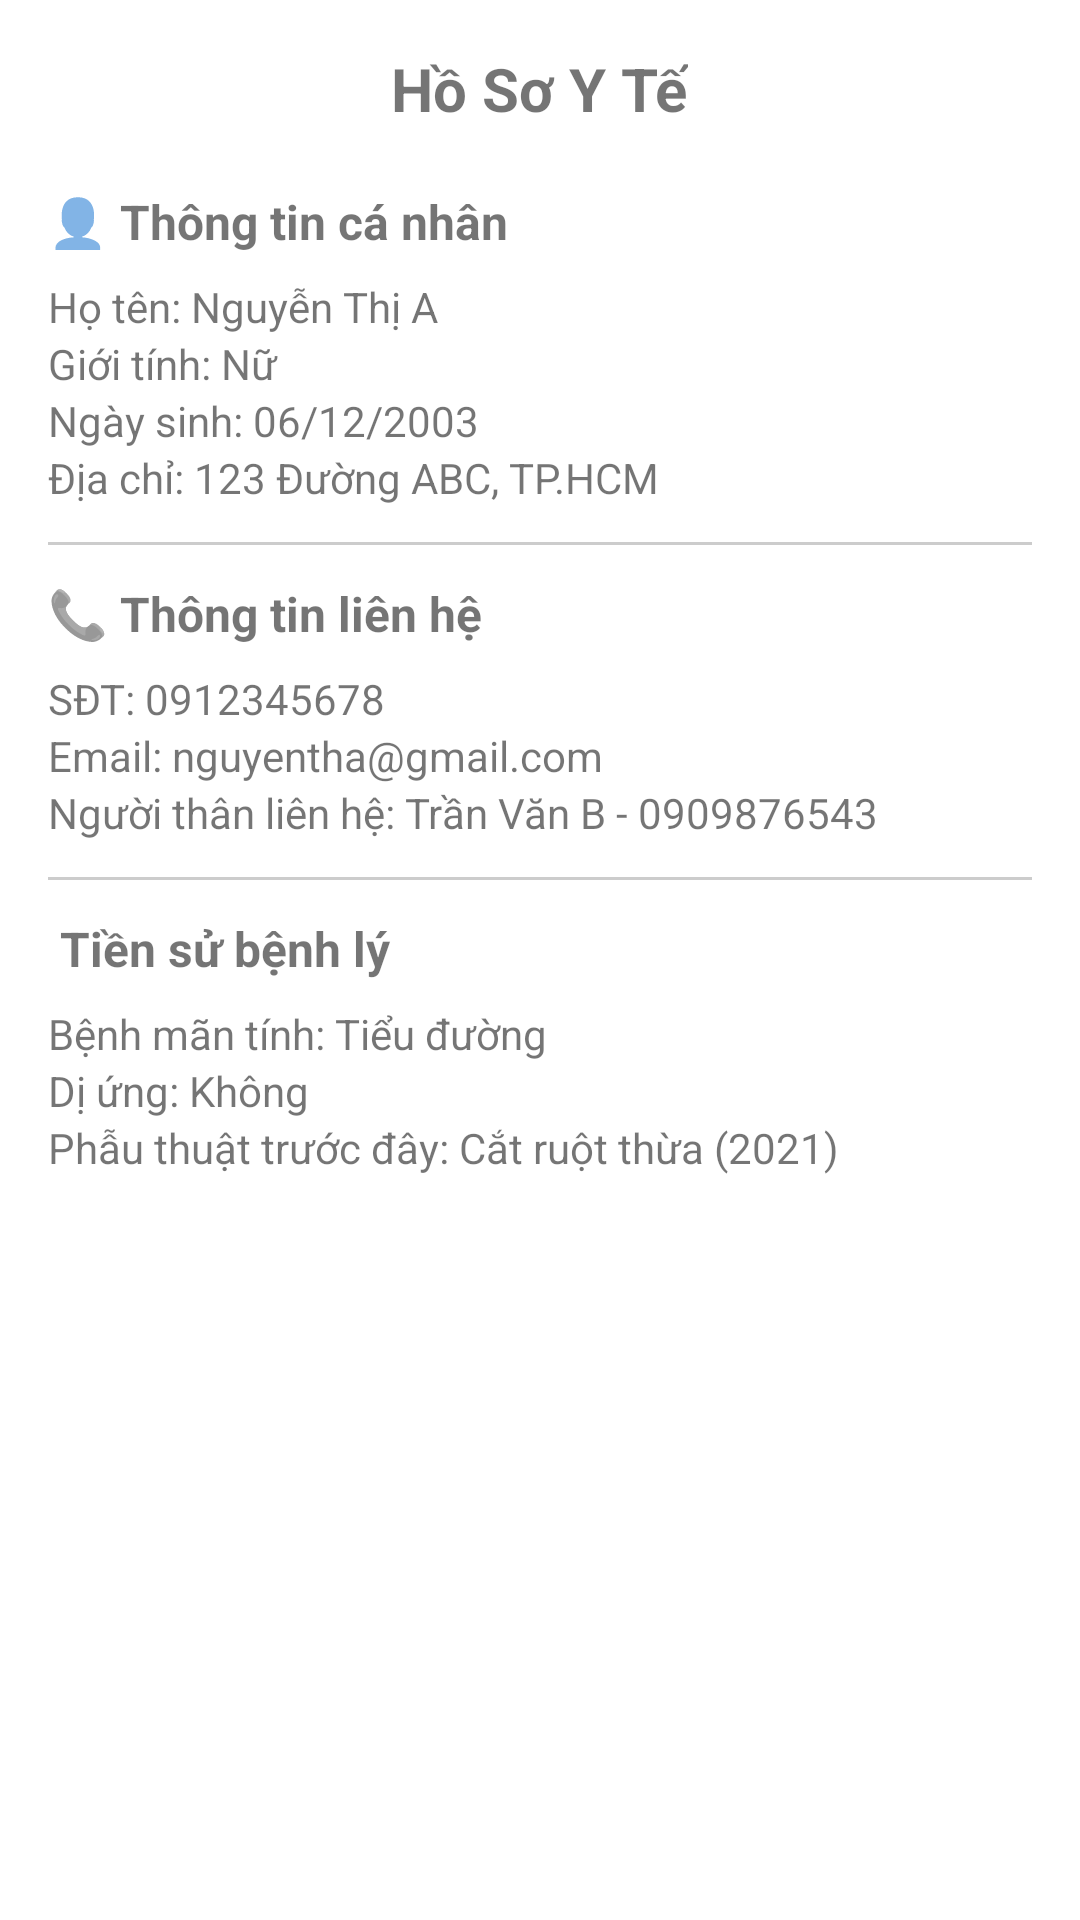

Write the Android layout XML for this screen, with the resource values it uses.
<!-- AndroidManifest.xml: application theme Theme.AppCompat.DayNight.NoActionBar -->
<!-- res/layout/bn_hoso.xml -->
<?xml version="1.0" encoding="utf-8"?>
<ScrollView
    xmlns:android="http://schemas.android.com/apk/res/android"
    android:layout_width="match_parent"
    android:layout_height="match_parent"
    android:padding="16dp"
    android:background="#FFFFFF">

    <LinearLayout
        android:orientation="vertical"
        android:layout_width="match_parent"
        android:layout_height="wrap_content">

        <TextView
            android:layout_width="wrap_content"
            android:layout_height="wrap_content"
            android:text="Hồ Sơ Y Tế"
            android:textStyle="bold"
            android:textSize="20sp"
            android:layout_gravity="center"
            android:layout_marginBottom="20dp" />

        
        <TextView android:text="👤 Thông tin cá nhân"
            android:textStyle="bold"
            android:layout_width="match_parent"
            android:layout_height="wrap_content"
            android:textSize="16sp"
            android:layout_marginBottom="8dp"/>

        <TextView android:id="@+id/tvName"
            android:layout_width="match_parent"
            android:layout_height="wrap_content"
            android:text="Họ tên: Nguyễn Thị A" />

        <TextView android:id="@+id/tvGender"
            android:layout_width="match_parent"
            android:layout_height="wrap_content"
            android:text="Giới tính: Nữ" />

        <TextView android:id="@+id/tvBirthday"
            android:layout_width="match_parent"
            android:layout_height="wrap_content"
            android:text="Ngày sinh: 06/12/2003" />

        <TextView android:id="@+id/tvAddress"
            android:layout_width="match_parent"
            android:layout_height="wrap_content"
            android:text="Địa chỉ: 123 Đường ABC, TP.HCM" />

        <View
            android:layout_width="match_parent"
            android:layout_height="1dp"
            android:background="#CCCCCC"
            android:layout_marginVertical="12dp" />

        
        <TextView android:text="📞 Thông tin liên hệ"
            android:textStyle="bold"
            android:layout_width="match_parent"
            android:layout_height="wrap_content"
            android:textSize="16sp"
            android:layout_marginBottom="8dp"/>

        <TextView android:id="@+id/tvPhone"
            android:layout_width="match_parent"
            android:layout_height="wrap_content"
            android:text="SĐT: 0912345678" />

        <TextView android:id="@+id/tvEmail"
            android:layout_width="match_parent"
            android:layout_height="wrap_content"
            android:text="Email: nguyentha@gmail.com" />

        <TextView android:id="@+id/tvEmergencyContact"
            android:layout_width="match_parent"
            android:layout_height="wrap_content"
            android:text="Người thân liên hệ: Trần Văn B - 0909876543" />

        <View
            android:layout_width="match_parent"
            android:layout_height="1dp"
            android:background="#CCCCCC"
            android:layout_marginVertical="12dp" />

        
        <TextView android:text=" Tiền sử bệnh lý"
            android:layout_width="match_parent"
            android:layout_height="wrap_content"
            android:textStyle="bold"
            android:textSize="16sp"
            android:layout_marginBottom="8dp"/>

        <TextView android:id="@+id/tvChronicDiseases"
            android:layout_width="match_parent"
            android:layout_height="wrap_content"
            android:text="Bệnh mãn tính: Tiểu đường" />

        <TextView android:id="@+id/tvAllergies"
            android:layout_width="match_parent"
            android:layout_height="wrap_content"
            android:text="Dị ứng: Không" />

        <TextView android:id="@+id/tvSurgeries"
            android:layout_width="match_parent"
            android:layout_height="wrap_content"
            android:text="Phẫu thuật trước đây: Cắt ruột thừa (2021)" />

    </LinearLayout>
</ScrollView>
<!-- resources referenced by this layout -->
<resources>

</resources>
